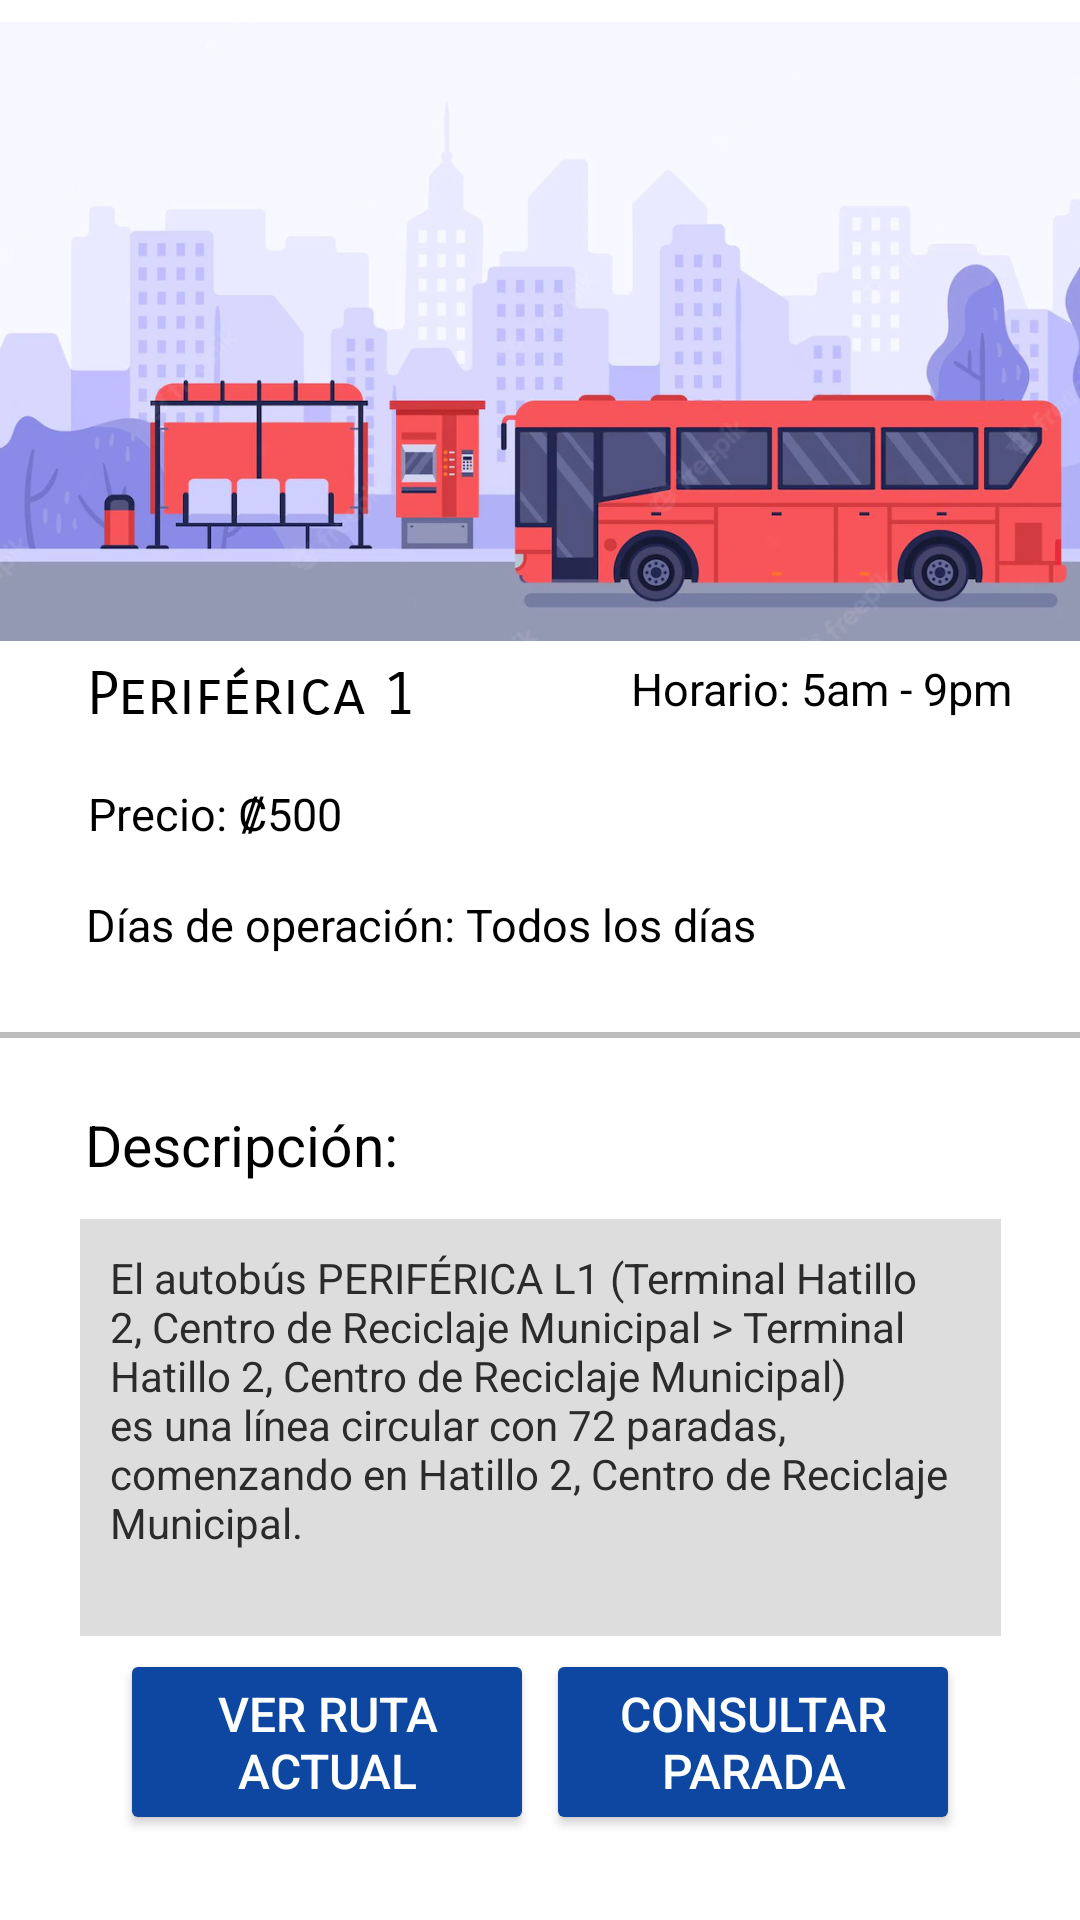

Android layout source for this screen:
<!-- AndroidManifest.xml: application theme Theme.Proyecto_Movil -->
<!-- res/layout/activity_parada_periferica.xml -->
<?xml version="1.0" encoding="utf-8"?>
<LinearLayout xmlns:android="http://schemas.android.com/apk/res/android"
    xmlns:app="http://schemas.android.com/apk/res-auto"
    xmlns:tools="http://schemas.android.com/tools"
    android:layout_width="match_parent"
    android:layout_height="match_parent"
    android:background="@color/white"
    android:orientation="vertical"
    android:padding="0dp"
    tools:context=".ui.InicioSesion">

    <androidx.constraintlayout.widget.ConstraintLayout
        android:layout_width="match_parent"
        android:layout_height="match_parent">

        <ImageView
            android:id="@+id/imageView4"
            android:layout_width="413dp"
            android:layout_height="221dp"
            app:layout_constraintBottom_toBottomOf="parent"
            app:layout_constraintEnd_toEndOf="parent"
            app:layout_constraintHorizontal_bias="0.0"
            app:layout_constraintStart_toStartOf="parent"
            app:layout_constraintTop_toTopOf="parent"
            app:layout_constraintVertical_bias="0.0"
            app:srcCompat="@drawable/busparada" />

        <TextView
            android:id="@+id/tv_hora"
            android:layout_width="wrap_content"
            android:layout_height="wrap_content"
            android:text="@string/busperi_msg_hora"
            android:textColor="#000000"
            android:textSize="15sp"
            app:layout_constraintBottom_toBottomOf="parent"
            app:layout_constraintEnd_toEndOf="parent"
            app:layout_constraintHorizontal_bias="0.904"
            app:layout_constraintStart_toStartOf="parent"
            app:layout_constraintTop_toTopOf="parent"
            app:layout_constraintVertical_bias="0.354" />

        <TextView
            android:id="@+id/tv_titulo"
            android:layout_width="wrap_content"
            android:layout_height="wrap_content"
            android:fontFamily="sans-serif-smallcaps"
            android:text="@string/busperi_msg_titulo"
            android:textColor="#000000"
            android:textSize="20sp"
            app:layout_constraintBottom_toBottomOf="parent"
            app:layout_constraintEnd_toEndOf="parent"
            app:layout_constraintHorizontal_bias="0.116"
            app:layout_constraintStart_toStartOf="parent"
            app:layout_constraintTop_toTopOf="parent"
            app:layout_constraintVertical_bias="0.356" />

        <TextView
            android:id="@+id/tv_precio"
            android:layout_width="wrap_content"
            android:layout_height="wrap_content"
            android:text="@string/busperi_precio"
            android:textColor="#000000"
            android:textSize="15sp"
            app:layout_constraintBottom_toBottomOf="parent"
            app:layout_constraintEnd_toEndOf="parent"
            app:layout_constraintHorizontal_bias="0.107"
            app:layout_constraintStart_toStartOf="parent"
            app:layout_constraintTop_toTopOf="parent"
            app:layout_constraintVertical_bias="0.421" />

        <TextView
            android:id="@+id/tv_dias"
            android:layout_width="wrap_content"
            android:layout_height="wrap_content"
            android:layout_marginStart="4dp"
            android:text="@string/busperi_dias_operacion"
            android:textColor="#000000"
            android:textSize="15sp"
            app:layout_constraintBottom_toBottomOf="parent"
            app:layout_constraintEnd_toEndOf="parent"
            app:layout_constraintHorizontal_bias="0.185"
            app:layout_constraintStart_toStartOf="parent"
            app:layout_constraintTop_toTopOf="parent"
            app:layout_constraintVertical_bias="0.481" />

        <View
            android:id="@+id/divider"
            android:layout_width="409dp"
            android:layout_height="2dp"
            android:background="#41000000"
            android:backgroundTint="#000000"
            android:clickable="false"
            app:layout_constraintBottom_toBottomOf="parent"
            app:layout_constraintEnd_toEndOf="parent"
            app:layout_constraintHorizontal_bias="0.0"
            app:layout_constraintStart_toStartOf="parent"
            app:layout_constraintTop_toTopOf="@+id/imageView4"
            app:layout_constraintVertical_bias="0.539" />

        <TextView
            android:id="@+id/tv_descripcion_info"
            android:layout_width="307dp"
            android:layout_height="139dp"
            android:layout_marginStart="20dp"
            android:layout_marginEnd="20dp"
            android:background="#E3E3E3"
            android:backgroundTint="#DDDDDD"
            android:padding="10dp"
            android:paddingStart="10dp"
            android:paddingLeft="10dp"
            android:paddingTop="10dp"
            android:paddingEnd="10dp"
            android:paddingRight="10dp"
            android:paddingBottom="10dp"
            android:text="@string/busperi_descripcion_info"
            android:textAlignment="viewStart"
            android:textColor="#2B2B2B"
            app:layout_constraintBottom_toBottomOf="parent"
            app:layout_constraintEnd_toEndOf="parent"
            app:layout_constraintStart_toStartOf="parent"
            app:layout_constraintTop_toTopOf="parent"
            app:layout_constraintVertical_bias="0.811" />

        <TextView
            android:id="@+id/tv_descripcion"
            android:layout_width="wrap_content"
            android:layout_height="wrap_content"
            android:text="@string/busperi_descripcion"
            android:textColor="#000000"
            android:textSize="19sp"
            app:layout_constraintBottom_toBottomOf="parent"
            app:layout_constraintEnd_toEndOf="parent"
            app:layout_constraintHorizontal_bias="0.111"
            app:layout_constraintStart_toStartOf="parent"
            app:layout_constraintTop_toTopOf="@+id/imageView4"
            app:layout_constraintVertical_bias="0.6" />

        <Button
            android:id="@+id/busperi_bt_ruta"
            android:layout_width="138dp"
            android:layout_height="62dp"
            android:layout_marginStart="40dp"
            android:backgroundTint="#0D47A1"
            android:text="@string/bus_bt_ruta"
            android:textColor="#FFFFFF"
            android:textSize="16dp"
            app:layout_constraintBottom_toBottomOf="parent"
            app:layout_constraintStart_toStartOf="parent"
            app:layout_constraintTop_toTopOf="parent"
            app:layout_constraintVertical_bias="0.951" />

        <Button
            android:id="@+id/busperi_bt_parada"
            android:layout_width="138dp"
            android:layout_height="62dp"
            android:layout_marginEnd="40dp"
            android:backgroundTint="#0D47A1"
            android:text="@string/bus_bt_parada"
            android:textColor="#FFFFFF"
            android:textSize="16dp"
            app:layout_constraintBottom_toBottomOf="parent"
            app:layout_constraintEnd_toEndOf="parent"
            app:layout_constraintTop_toTopOf="parent"
            app:layout_constraintVertical_bias="0.951" />

    </androidx.constraintlayout.widget.ConstraintLayout>
</LinearLayout>
<!-- resources referenced by this layout -->
<resources>
  <color name="white">#FFFFFFFF</color>
  <!-- drawable busparada: jpg bitmap (drawable, 40190 bytes) -->
  <string name="bus_bt_parada">Consultar Parada</string>
  <string name="bus_bt_ruta">Ver Ruta Actual</string>
  <string name="busperi_descripcion">Descripción:</string>
  <string name="busperi_descripcion_info">El autobús PERIFÉRICA L1 (Terminal Hatillo 2, Centro de Reciclaje Municipal &gt; Terminal Hatillo 2, Centro de Reciclaje Municipal) es  una línea circular con 72 paradas, comenzando en Hatillo 2,  Centro de Reciclaje Municipal.</string>
  <string name="busperi_dias_operacion">Días de operación: Todos los días</string>
  <string name="busperi_msg_hora">Horario: 5am - 9pm</string>
  <string name="busperi_msg_titulo">Periférica 1</string>
  <string name="busperi_precio">Precio: ₡500</string>
  <style name="Theme.Proyecto_Movil" parent="Theme.MaterialComponents.DayNight.DarkActionBar">
          
          <item name="colorPrimary">@color/purple_500</item>
          <item name="colorPrimaryVariant">@color/purple_700</item>
          <item name="colorOnPrimary">@color/white</item>
          
          <item name="colorSecondary">@color/teal_200</item>
          <item name="colorSecondaryVariant">@color/teal_700</item>
          <item name="colorOnSecondary">@color/black</item>
          
          <item name="android:statusBarColor">?attr/colorPrimaryVariant</item>
          
          <item name="android:itemBackground">#CF9E11</item>
      </style>
  <color name="purple_500">#CF9E11</color>
  <color name="purple_700">#ADB300</color>
  <color name="teal_200">#FF03DAC5</color>
  <color name="teal_700">#FF018786</color>
  <color name="black">#FF000000</color>
</resources>
